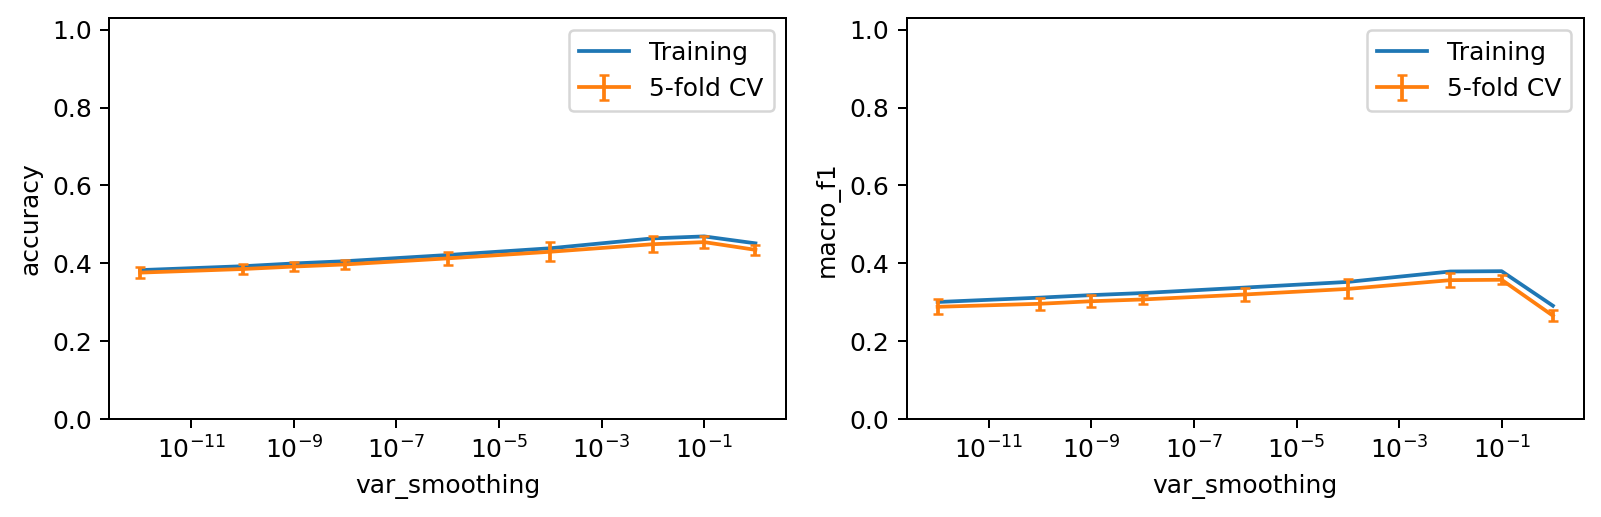

Values plotted in this chart, from the file beside it:
var_smoothing, accuracy_mean, accuracy_std, macro_f1_mean, macro_f1_std, micro_f1_mean, micro_f1_std, death-metal_precision_mean, death-metal_precision_std, death-metal_recall_mean, death-metal_recall_std, tango_precision_mean, tango_precision_std, tango_recall_mean, tango_recall_std, opera_precision_mean, opera_precision_std, opera_recall_mean, opera_recall_std, black-metal_precision_mean, black-metal_precision_std, black-metal_recall_mean, black-metal_recall_std, salsa_precision_mean
1e-12, 0.3764, 0.0144, 0.2887, 0.01932, 0.3764, 0.0144, 0.3338, 0.1486, 0.375, 0.2025, 0.4028, 0.212, 0.1978, 0.1407, 0.05833, 0.08122, 0.04, 0.05477, 0.2238, 0.2193, 0.08667, 0.09243, 0.02672
1e-10, 0.3856, 0.01223, 0.2964, 0.01541, 0.3856, 0.01223, 0.3326, 0.1496, 0.375, 0.2025, 0.4126, 0.1599, 0.244, 0.1497, 0.05833, 0.08122, 0.04, 0.05477, 0.2238, 0.2193, 0.08667, 0.09243, 0.03025
1e-09, 0.392, 0.01157, 0.303, 0.0151, 0.392, 0.01157, 0.3326, 0.1496, 0.375, 0.2025, 0.3767, 0.1674, 0.244, 0.1497, 0.05833, 0.08122, 0.04, 0.05477, 0.2238, 0.2193, 0.08667, 0.09243, 0.0326
1e-08, 0.3974, 0.01203, 0.3075, 0.01264, 0.3974, 0.01203, 0.3326, 0.1496, 0.375, 0.2025, 0.405, 0.1542, 0.2747, 0.1314, 0.05833, 0.08122, 0.04, 0.05477, 0.2167, 0.2173, 0.08667, 0.09243, 0.03603
1e-06, 0.413, 0.01732, 0.3203, 0.01614, 0.413, 0.01732, 0.3326, 0.1496, 0.375, 0.2025, 0.4015, 0.1382, 0.3209, 0.1301, 0.05833, 0.08122, 0.04, 0.05477, 0.2167, 0.2173, 0.08667, 0.09243, 0.04857
0.0001, 0.43, 0.024, 0.3346, 0.02453, 0.43, 0.024, 0.3297, 0.1522, 0.3625, 0.1896, 0.4315, 0.1135, 0.3791, 0.1095, 0.05833, 0.08122, 0.04, 0.05477, 0.2167, 0.2173, 0.08667, 0.09243, 0.06993
0.01, 0.4493, 0.02063, 0.3571, 0.01885, 0.4493, 0.02063, 0.3434, 0.1289, 0.3375, 0.1689, 0.4751, 0.1087, 0.5571, 0.1806, 0.05714, 0.07825, 0.04, 0.05477, 0.2452, 0.1893, 0.08667, 0.04869, 0.1514
0.1, 0.4547, 0.01451, 0.358, 0.01119, 0.4547, 0.01451, 0.3258, 0.1758, 0.225, 0.1505, 0.3787, 0.05763, 0.5714, 0.2044, 0.1222, 0.1252, 0.08, 0.08367, 0.2752, 0.2017, 0.1089, 0.07872, 0.2243
1.0, 0.4349, 0.01238, 0.2659, 0.01471, 0.4349, 0.01238, 0.3, 0.4472, 0.0375, 0.0559, 0.49, 0.4068, 0.1187, 0.1081, 0.2, 0.4472, 0.02, 0.04472, 0.4, 0.5477, 0.04444, 0.06086, 0.0
